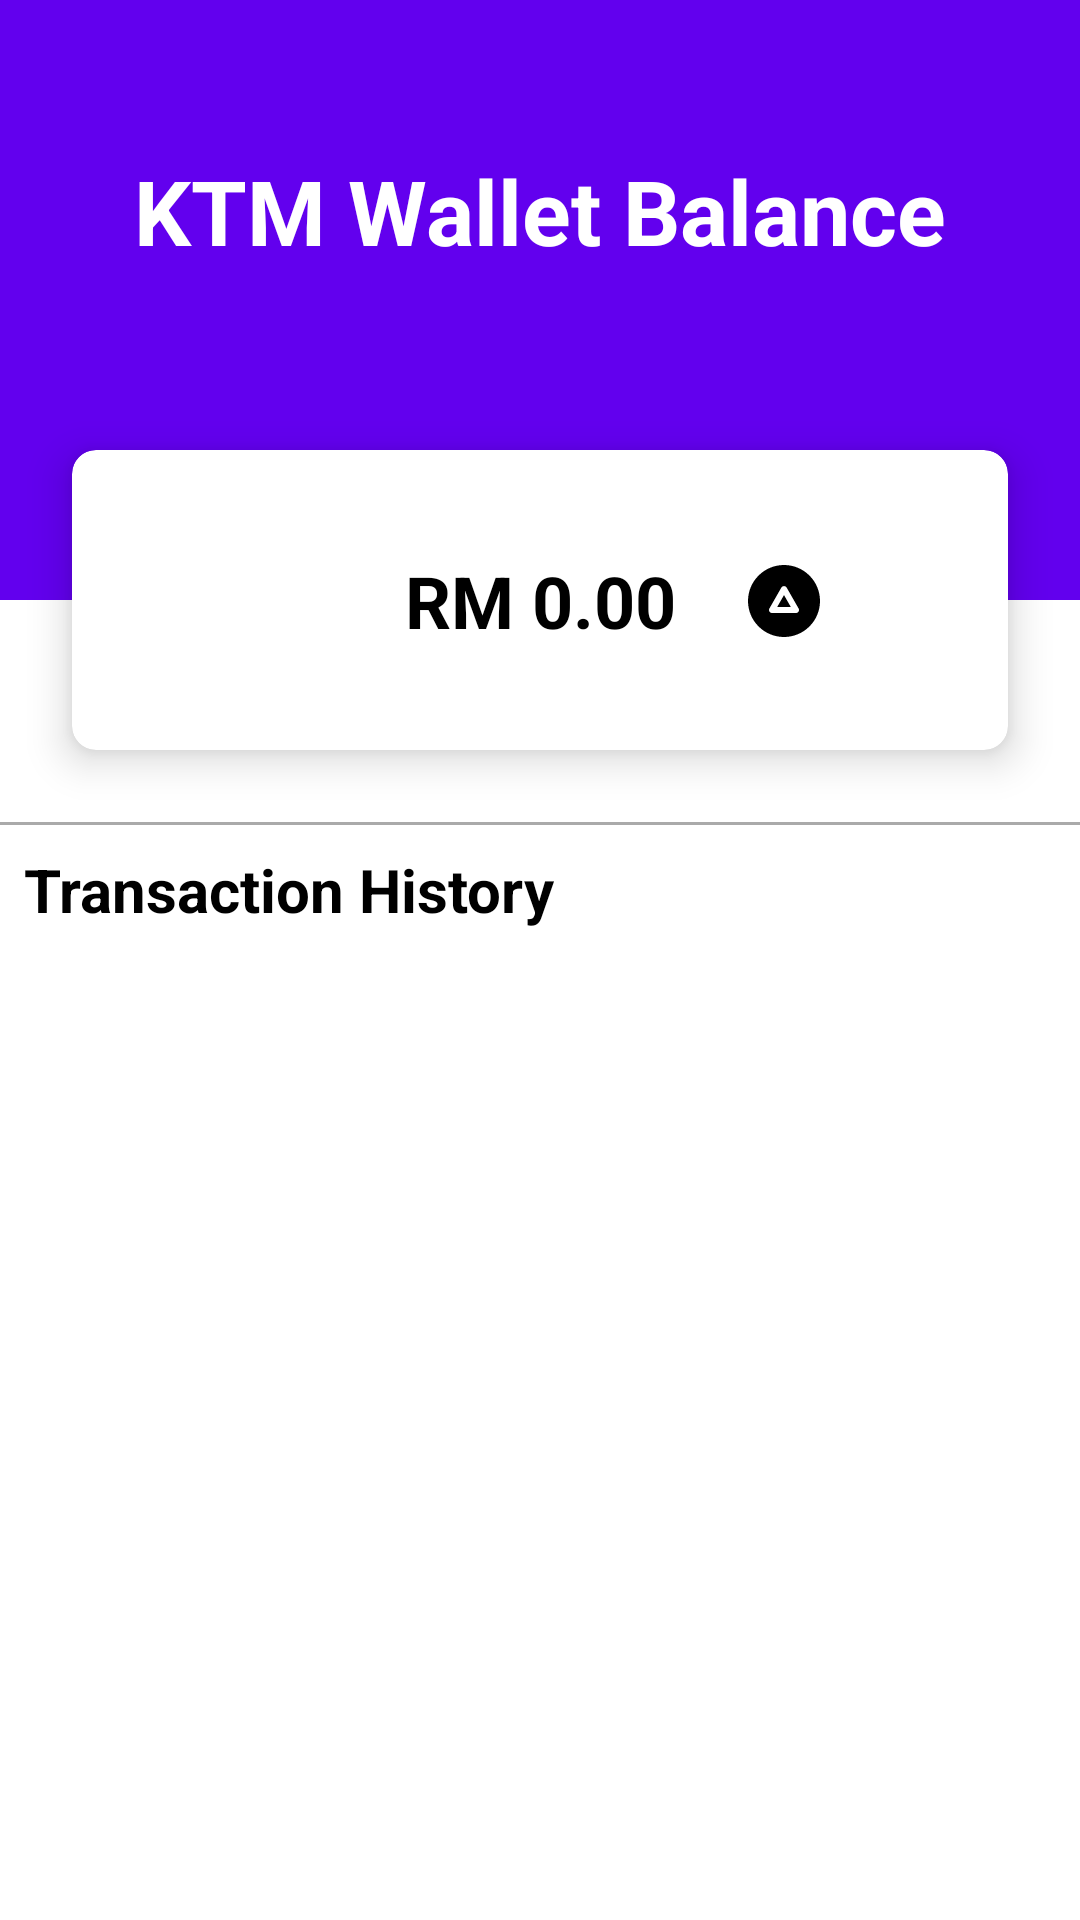

The Android layout XML behind this screen, and the referenced resources:
<!-- AndroidManifest.xml: application theme AppTheme -->
<!-- res/layout/fragment_e_wallet.xml -->
<?xml version="1.0" encoding="utf-8"?>
<androidx.constraintlayout.widget.ConstraintLayout xmlns:android="http://schemas.android.com/apk/res/android"
    xmlns:app="http://schemas.android.com/apk/res-auto"
    xmlns:tools="http://schemas.android.com/tools"
    android:layout_width="match_parent"
    android:layout_height="match_parent"
    tools:context=".EWalletFragment">

    <View
        android:id="@+id/view"
        android:layout_width="match_parent"
        android:layout_height="200dp"
        android:background="?colorPrimary"
        app:layout_constraintEnd_toEndOf="parent"
        app:layout_constraintHorizontal_bias="0.5"
        app:layout_constraintStart_toStartOf="parent"
        app:layout_constraintTop_toTopOf="parent" />

    <androidx.cardview.widget.CardView
        android:id="@+id/cardView"
        android:layout_width="match_parent"
        android:layout_height="100dp"
        android:layout_marginStart="24dp"
        android:layout_marginEnd="24dp"
        app:cardCornerRadius="8dp"
        app:cardElevation="8dp"
        app:layout_constraintBottom_toBottomOf="@+id/view"
        app:layout_constraintEnd_toEndOf="parent"
        app:layout_constraintHorizontal_bias="0.5"
        app:layout_constraintStart_toStartOf="parent"
        app:layout_constraintTop_toBottomOf="@+id/view">

        <androidx.constraintlayout.widget.ConstraintLayout
            android:layout_width="match_parent"
            android:layout_height="match_parent">

            <TextView
                android:id="@+id/tv_rm_ewallet"
                android:layout_width="wrap_content"
                android:layout_height="wrap_content"
                android:text="RM "
                android:textColor="?colorOnSurface"
                android:textSize="24dp"
                android:textStyle="bold"
                android:gravity="center"
                app:layout_constraintStart_toStartOf="parent"
                app:layout_constraintEnd_toStartOf="@+id/tv_balance_ewallet"
                app:layout_constraintTop_toTopOf="parent"
                app:layout_constraintBottom_toBottomOf="parent"
                app:layout_constraintHorizontal_chainStyle="packed"
                />

            <TextView
                android:id="@+id/tv_balance_ewallet"
                android:layout_width="wrap_content"
                android:layout_height="wrap_content"
                android:layout_centerHorizontal="true"
                android:layout_centerVertical="true"
                android:text="0.00"
                android:textColor="?colorOnSurface"
                android:textSize="24dp"
                android:textStyle="bold"
                android:gravity="center"
                app:layout_constraintStart_toEndOf="@+id/tv_rm_ewallet"
                app:layout_constraintEnd_toEndOf="parent"
                app:layout_constraintTop_toTopOf="parent"
                app:layout_constraintBottom_toBottomOf="parent"
                app:layout_constraintHorizontal_chainStyle="packed"
                />

            <ImageView
                android:id="@+id/img_top_up"
                android:layout_width="wrap_content"
                android:layout_height="wrap_content"
                android:layout_marginStart="24dp"
                android:src="@drawable/up_arrow_multimedia_option_svgrepo_com"
                app:layout_constraintBottom_toBottomOf="@+id/tv_balance_ewallet"
                app:layout_constraintStart_toEndOf="@+id/tv_balance_ewallet"
                app:layout_constraintTop_toTopOf="@+id/tv_balance_ewallet" />
        </androidx.constraintlayout.widget.ConstraintLayout>
    </androidx.cardview.widget.CardView>

    <TextView
        android:id="@+id/textView"
        android:layout_width="wrap_content"
        android:layout_height="wrap_content"
        android:layout_marginTop="50dp"
        android:text="KTM Wallet Balance"
        android:textColor="@color/md_theme_onPrimary"
        android:textSize="30dp"
        android:textStyle="bold"
        app:layout_constraintEnd_toEndOf="parent"
        app:layout_constraintHorizontal_bias="0.5"
        app:layout_constraintStart_toStartOf="parent"
        app:layout_constraintTop_toTopOf="parent" />

    <View
        android:id="@+id/view2"
        android:layout_width="match_parent"
        android:layout_height="1dp"
        android:layout_marginTop="24dp"
        android:background="@android:color/darker_gray"
        app:layout_constraintEnd_toEndOf="parent"
        app:layout_constraintStart_toStartOf="parent"
        app:layout_constraintTop_toBottomOf="@+id/cardView" />

    <LinearLayout
        android:id="@+id/linearLayout"
        android:layout_width="0dp"
        android:layout_height="wrap_content"
        android:orientation="vertical"
        app:layout_constraintEnd_toEndOf="parent"
        app:layout_constraintStart_toStartOf="parent"
        app:layout_constraintTop_toBottomOf="@+id/view2">

        <TextView
            android:id="@+id/textView3"
            android:layout_width="wrap_content"
            android:layout_height="wrap_content"
            android:layout_marginLeft="8dp"
            android:layout_marginTop="8dp"
            android:layout_weight="1"
            android:text="Transaction History"
            android:textColor="?colorOnSurface"
            android:textSize="20dp"
            android:textStyle="bold" />

    </LinearLayout>

    <androidx.constraintlayout.widget.ConstraintLayout
        android:layout_width="match_parent"
        android:layout_height="0dp"
        app:layout_constraintBottom_toBottomOf="parent"
        app:layout_constraintEnd_toEndOf="parent"
        app:layout_constraintStart_toStartOf="parent"
        app:layout_constraintTop_toBottomOf="@+id/linearLayout">

        <ListView
            android:id="@+id/lv_transactions"
            android:layout_width="0dp"
            android:layout_height="0dp"
            app:layout_constraintBottom_toBottomOf="parent"
            app:layout_constraintEnd_toEndOf="parent"
            app:layout_constraintStart_toStartOf="parent"
            app:layout_constraintTop_toTopOf="parent" />
    </androidx.constraintlayout.widget.ConstraintLayout>

</androidx.constraintlayout.widget.ConstraintLayout>
<!-- resources referenced by this layout -->
<resources>
  <color name="md_theme_onPrimary">#FFFFFF</color>
  <!-- drawable up_arrow_multimedia_option_svgrepo_com (drawable) -->
  <vector android:height="24dp" android:viewportHeight="512"
      android:viewportWidth="512" android:width="24dp" xmlns:android="http://schemas.android.com/apk/res/android">
      <path android:fillColor="#000000" android:pathData="M256,0C114.84,0 0,114.84 0,256s114.84,256 256,256s256,-114.84 256,-256S397.16,0 256,0zM359.79,330.71c-3.84,6.57 -10.86,10.62 -18.45,10.62H170.67c-7.62,0 -14.64,-4.05 -18.45,-10.62c-3.82,-6.57 -3.84,-14.68 -0.06,-21.29l85.33,-149.33c7.57,-13.29 29.44,-13.29 37.03,0l85.33,149.33C363.63,316.03 363.61,324.14 359.79,330.71z"/>
      <path android:fillColor="#000000" android:pathData="M255.99,213.68l-48.55,84.99l97.13,0z"/>
  </vector>
</resources>
